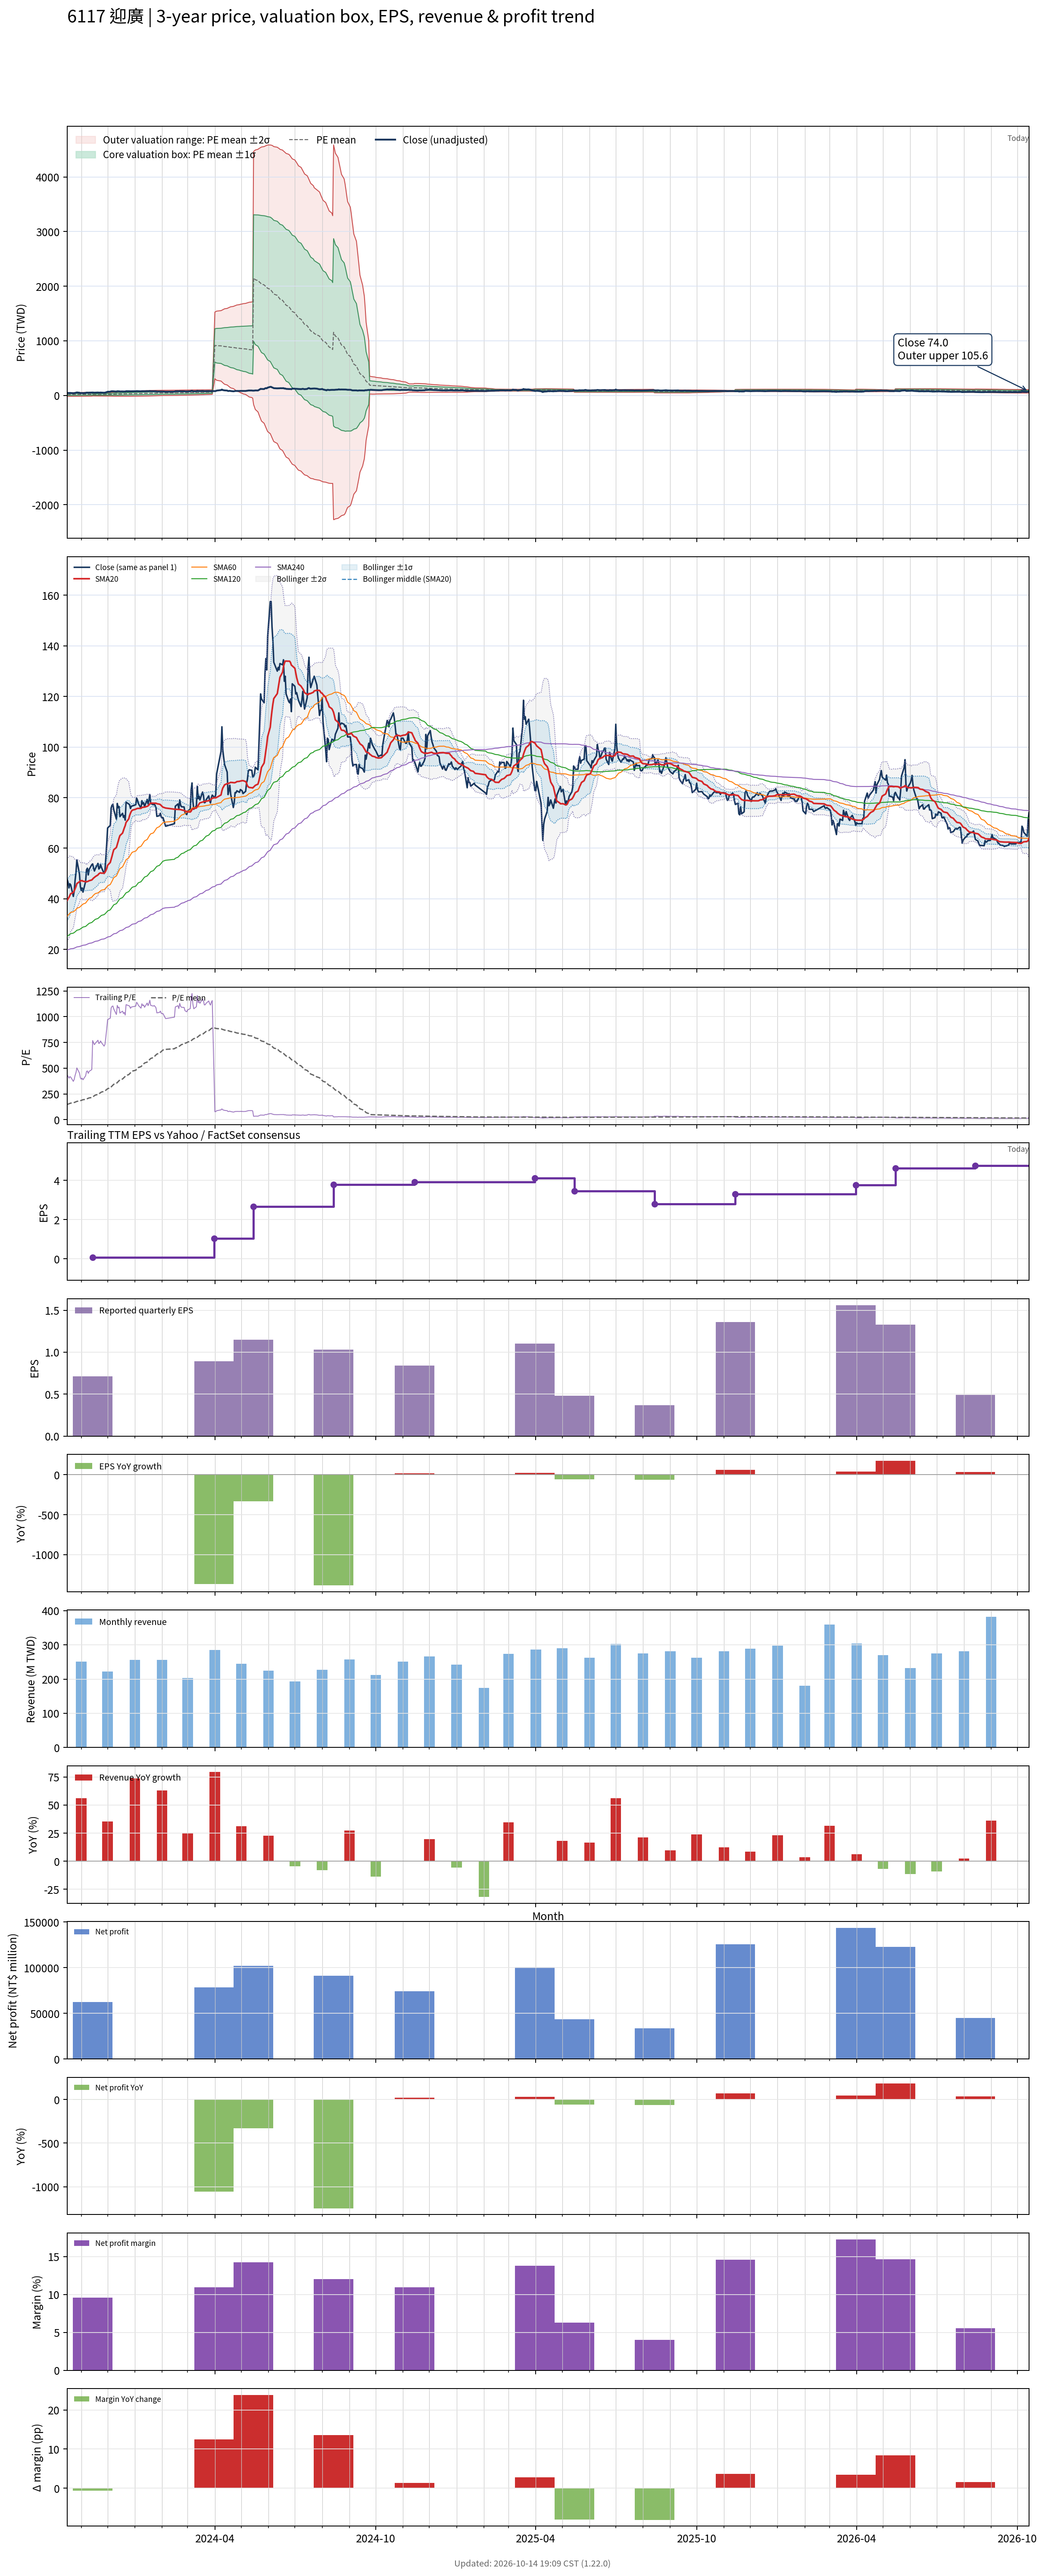

Data behind this chart, as committed beside it:
# chart-version: skill-stock-dynamic-val…
date, close, available_date, period_end, eps, ttm_eps, pe, pe_mean, pe_std, price_m2, price_m1, price_mean, price_p1, price_p2, forward_eps, forward_pe, forward_pe_mean, forward_pe_std, forward_price_m2, forward_price_m1, forward_price_mean, forward_price_p1, forward_price_p2, sma20
2023-10-16, 47.7, 2023-08-14, 2023-06-30, -0.08, 0.11, 433.6, 147.8, 142.7, -15.13, 0.5621, 16.26, 31.95, 47.65, , , , , , , , , , 39.35
2023-10-17, 46.5, 2023-08-14, 2023-06-30, -0.08, 0.11, 422.7, 151.1, 144.4, -15.15, 0.7394, 16.62, 32.51, 48.39, , , , , , , , , , 40.04
2023-10-18, 44.3, 2023-08-14, 2023-06-30, -0.08, 0.11, 402.7, 154.3, 145.7, -15.09, 0.9414, 16.97, 33, 49.03, , , , , , , , , , 40.58
2023-10-19, 45.95, 2023-08-14, 2023-06-30, -0.08, 0.11, 417.7, 157.6, 147.2, -15.05, 1.142, 17.33, 33.53, 49.72, , , , , , , , , , 41.29
2023-10-20, 45.5, 2023-08-14, 2023-06-30, -0.08, 0.11, 413.6, 160.8, 148.5, -14.98, 1.354, 17.69, 34.03, 50.36, , , , , , , , , , 42.02
2023-10-23, 40.95, 2023-08-14, 2023-06-30, -0.08, 0.11, 372.3, 163.7, 149.2, -14.82, 1.596, 18.01, 34.42, 50.84, , , , , , , , , , 42.52
2023-10-24, 43, 2023-08-14, 2023-06-30, -0.08, 0.11, 390.9, 166.8, 150.1, -14.67, 1.837, 18.35, 34.86, 51.37, , , , , , , , , , 43.16
2023-10-25, 47.3, 2023-08-14, 2023-06-30, -0.08, 0.11, 430, 170.2, 151.4, -14.59, 2.063, 18.72, 35.37, 52.03, , , , , , , , , , 43.97
2023-10-26, 50.3, 2023-08-14, 2023-06-30, -0.08, 0.11, 457.3, 173.8, 153.1, -14.56, 2.28, 19.12, 35.95, 52.79, , , , , , , , , , 44.83
2023-10-27, 55.3, 2023-08-14, 2023-06-30, -0.08, 0.11, 502.7, 177.8, 155.3, -14.62, 2.468, 19.56, 36.64, 53.73, , , , , , , , , , 46.01
2023-10-30, 49.8, 2023-08-14, 2023-06-30, -0.08, 0.11, 452.7, 181.3, 156.7, -14.52, 2.712, 19.95, 37.18, 54.42, , , , , , , , , , 46.76
2023-10-31, 44.85, 2023-08-14, 2023-06-30, -0.08, 0.11, 407.7, 184.5, 157.4, -14.32, 2.99, 20.3, 37.61, 54.92, , , , , , , , , , 47.09
2023-11-01, 43.3, 2023-08-14, 2023-06-30, -0.08, 0.11, 393.6, 187.6, 157.8, -14.08, 3.281, 20.64, 38, 55.36, , , , , , , , , , 47.15
2023-11-02, 44.3, 2023-08-14, 2023-06-30, -0.08, 0.11, 402.7, 190.8, 158.3, -13.84, 3.576, 20.99, 38.4, 55.81, , , , , , , , , , 47.2
2023-11-03, 42.65, 2023-08-14, 2023-06-30, -0.08, 0.11, 387.7, 193.8, 158.5, -13.55, 3.884, 21.32, 38.76, 56.2, , , , , , , , , , 46.95
2023-11-06, 46.9, 2023-08-14, 2023-06-30, -0.08, 0.11, 426.4, 197.2, 159.2, -13.32, 4.185, 21.69, 39.2, 56.71, , , , , , , , , , 46.83
2023-11-07, 51.5, 2023-08-14, 2023-06-30, -0.08, 0.11, 468.2, 200.8, 160.4, -13.19, 4.447, 22.09, 39.73, 57.37, , , , , , , , , , 46.7
2023-11-08, 52.1, 2023-08-14, 2023-06-30, -0.08, 0.11, 473.6, 204.4, 161.6, -13.06, 4.714, 22.49, 40.26, 58.03, , , , , , , , , , 46.87
2023-11-09, 49.45, 2023-08-14, 2023-06-30, -0.08, 0.11, 449.5, 207.9, 162.4, -12.86, 5.004, 22.87, 40.73, 58.59, , , , , , , , , , 46.96
2023-11-10, 51.6, 2023-08-14, 2023-06-30, -0.08, 0.11, 469.1, 211.5, 163.3, -12.67, 5.294, 23.26, 41.23, 59.2, , , , , , , , , , 47.16
2023-11-13, 53.5, 2023-08-14, 2023-06-30, -0.08, 0.11, 486.4, 215.2, 164.5, -12.51, 5.582, 23.67, 41.76, 59.85, , , , , , , , , , 47.45
2023-11-14, 53.8, 2023-11-14, 2023-09-30, 0.71, 0.07, 768.6, 221.3, 171.2, -8.48, 3.506, 15.49, 27.48, 39.46, , , , , , , , , , 47.82
2023-11-15, 52.2, 2023-11-14, 2023-09-30, 0.71, 0.07, 745.7, 227.2, 176.9, -8.868, 3.518, 15.9, 28.29, 40.68, , , , , , , , , , 48.21
2023-11-16, 51, 2023-11-14, 2023-09-30, 0.71, 0.07, 728.6, 233, 181.9, -9.158, 3.575, 16.31, 29.04, 41.77, , , , , , , , , , 48.47
2023-11-17, 51.9, 2023-11-14, 2023-09-30, 0.71, 0.07, 741.4, 238.8, 186.8, -9.437, 3.64, 16.72, 29.8, 42.87, , , , , , , , , , 48.78
2023-11-20, 54, 2023-11-14, 2023-09-30, 0.71, 0.07, 771.4, 244.9, 192.1, -9.75, 3.698, 17.15, 30.59, 44.04, , , , , , , , , , 49.44
2023-11-21, 51.8, 2023-11-14, 2023-09-30, 0.71, 0.07, 740, 250.8, 196.4, -9.942, 3.806, 17.55, 31.3, 45.05, , , , , , , , , , 49.88
2023-11-22, 52.2, 2023-11-14, 2023-09-30, 0.71, 0.07, 745.7, 256.7, 200.6, -10.11, 3.929, 17.97, 32.01, 46.04, , , , , , , , , , 50.12
2023-11-23, 53.5, 2023-11-14, 2023-09-30, 0.71, 0.07, 764.3, 262.7, 204.8, -10.29, 4.052, 18.39, 32.73, 47.07, , , , , , , , , , 50.28
2023-11-24, 52.4, 2023-11-14, 2023-09-30, 0.71, 0.07, 748.6, 268.6, 208.5, -10.39, 4.207, 18.8, 33.4, 48, , , , , , , , , , 50.14
2023-11-27, 50, 2023-11-14, 2023-09-30, 0.71, 0.07, 714.3, 274.2, 211.4, -10.4, 4.4, 19.2, 33.99, 48.79, , , , , , , , , , 50.15
2023-11-28, 51.2, 2023-11-14, 2023-09-30, 0.71, 0.07, 731.4, 280, 214.3, -10.41, 4.596, 19.6, 34.6, 49.61, , , , , , , , , , 50.47
2023-11-29, 56.3, 2023-11-14, 2023-09-30, 0.71, 0.07, 804.3, 286.4, 218.5, -10.54, 4.754, 20.05, 35.34, 50.63, , , , , , , , , , 51.12
2023-11-30, 61.9, 2023-11-14, 2023-09-30, 0.71, 0.07, 884.3, 293.4, 224, -10.82, 4.859, 20.54, 36.22, 51.9, , , , , , , , , , 51.99
2023-12-01, 68, 2023-11-14, 2023-09-30, 0.71, 0.07, 971.4, 301.2, 231.2, -11.28, 4.902, 21.08, 37.26, 53.44, , , , , , , , , , 53.26
2023-12-04, 69, 2023-11-14, 2023-09-30, 0.71, 0.07, 985.7, 309.1, 238.2, -11.71, 4.961, 21.63, 38.31, 54.98, , , , , , , , , , 54.37
2023-12-05, 75.9, 2023-11-14, 2023-09-30, 0.71, 0.07, 1084, 317.7, 247.2, -12.37, 4.935, 22.24, 39.55, 56.85, , , , , , , , , , 55.59
2023-12-06, 77, 2023-11-14, 2023-09-30, 0.71, 0.07, 1100, 326.5, 256, -12.99, 4.936, 22.86, 40.78, 58.7, , , , , , , , , , 56.83
2023-12-07, 77.3, 2023-11-14, 2023-09-30, 0.71, 0.07, 1104, 335.4, 264.3, -13.53, 4.972, 23.48, 41.98, 60.48, , , , , , , , , , 58.23
2023-12-08, 75.2, 2023-11-14, 2023-09-30, 0.71, 0.07, 1074, 344, 271.4, -13.92, 5.078, 24.08, 43.08, 62.08, , , , , , , , , , 59.41
2023-12-11, 71.5, 2023-11-14, 2023-09-30, 0.71, 0.07, 1021, 352.1, 277, -14.13, 5.261, 24.65, 44.04, 63.42, , , , , , , , , , 60.3
2023-12-12, 77.7, 2023-11-14, 2023-09-30, 0.71, 0.07, 1110, 361, 284, -14.49, 5.39, 25.27, 45.15, 65.03, , , , , , , , , , 61.5
2023-12-13, 76, 2023-11-14, 2023-09-30, 0.71, 0.07, 1086, 369.7, 290.1, -14.73, 5.572, 25.88, 46.18, 66.49, , , , , , , , , , 62.69
2023-12-14, 76.5, 2023-11-14, 2023-09-30, 0.71, 0.07, 1093, 378.4, 295.9, -14.94, 5.772, 26.49, 47.21, 67.92, , , , , , , , , , 63.97
2023-12-15, 72.5, 2023-11-14, 2023-09-30, 0.71, 0.07, 1036, 386.7, 300.4, -14.98, 6.042, 27.07, 48.09, 69.12, , , , , , , , , , 65
2023-12-18, 73.8, 2023-11-14, 2023-09-30, 0.71, 0.07, 1054, 395.1, 304.8, -15.01, 6.323, 27.66, 48.99, 70.33, , , , , , , , , , 65.98
2023-12-19, 72.2, 2023-11-14, 2023-09-30, 0.71, 0.07, 1031, 403.3, 308.5, -14.96, 6.638, 28.23, 49.83, 71.43, , , , , , , , , , 67
2023-12-20, 72.9, 2023-11-14, 2023-09-30, 0.71, 0.07, 1041, 411.7, 312.2, -14.88, 6.966, 28.82, 50.67, 72.52, , , , , , , , , , 68.04
2023-12-21, 71.1, 2023-11-14, 2023-09-30, 0.71, 0.07, 1016, 419.7, 315.2, -14.74, 7.321, 29.38, 51.44, 73.5, , , , , , , , , , 68.92
2023-12-22, 78.2, 2023-11-14, 2023-09-30, 0.71, 0.07, 1117, 428.6, 319.6, -14.75, 7.63, 30, 52.38, 74.75, , , , , , , , , , 70.21
2023-12-25, 77.5, 2023-11-14, 2023-09-30, 0.71, 0.07, 1107, 437.4, 323.7, -14.7, 7.961, 30.62, 53.28, 75.94, , , , , , , , , , 71.58
2023-12-26, 77.2, 2023-11-14, 2023-09-30, 0.71, 0.07, 1103, 446.1, 327.4, -14.61, 8.308, 31.23, 54.15, 77.07, , , , , , , , , , 72.89
2023-12-27, 75.7, 2023-11-14, 2023-09-30, 0.71, 0.07, 1081, 454.6, 330.6, -14.46, 8.679, 31.82, 54.97, 78.11, , , , , , , , , , 73.86
2023-12-28, 76.6, 2023-11-14, 2023-09-30, 0.71, 0.07, 1094, 463.2, 333.8, -14.31, 9.056, 32.42, 55.79, 79.15, , , , , , , , , , 74.59
2023-12-29, 76.7, 2023-11-14, 2023-09-30, 0.71, 0.07, 1096, 471.7, 336.7, -14.12, 9.453, 33.02, 56.59, 80.16, , , , , , , , , , 75.03
2024-01-02, 77.2, 2023-11-14, 2023-09-30, 0.71, 0.07, 1103, 480.4, 339.5, -13.9, 9.864, 33.63, 57.39, 81.16, , , , , , , , , , 75.44
2024-01-03, 79.8, 2023-11-14, 2023-09-30, 0.71, 0.07, 1140, 489.4, 342.6, -13.71, 10.27, 34.26, 58.24, 82.22, , , , , , , , , , 75.63
2024-01-04, 79, 2023-11-14, 2023-09-30, 0.71, 0.07, 1129, 498.2, 345.2, -13.46, 10.71, 34.88, 59.04, 83.21, , , , , , , , , , 75.73
2024-01-05, 77.7, 2023-11-14, 2023-09-30, 0.71, 0.07, 1110, 506.9, 347.4, -13.15, 11.17, 35.49, 59.8, 84.12, , , , , , , , , , 75.75
... 669 more rows
